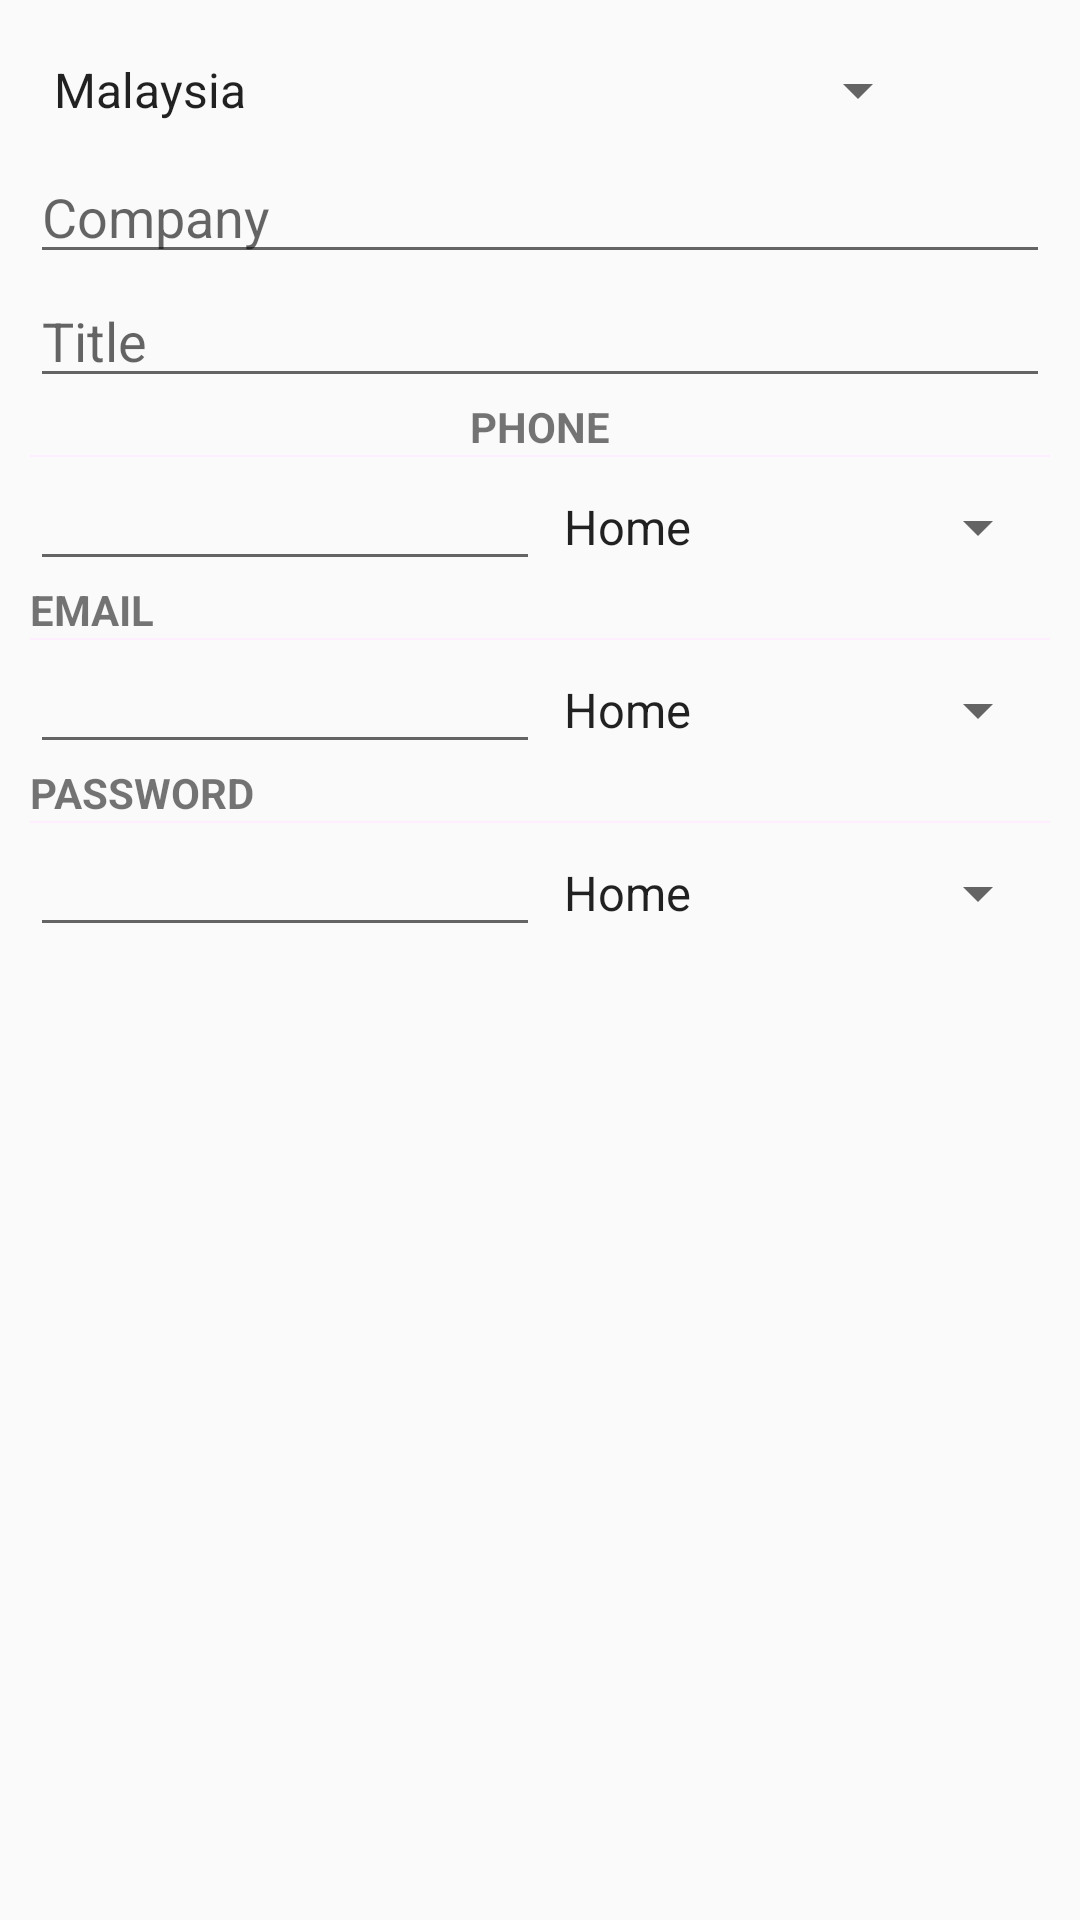

Android layout source for this screen:
<!-- AndroidManifest.xml: application theme AppTheme -->
<!-- res/layout/linear_layout.xml -->
<?xml version="1.0" encoding="utf-8"?>
<LinearLayout xmlns:android="http://schemas.android.com/apk/res/android"
    xmlns:sokchea="http://schemas.android.com/apk/res-auto"
    xmlns:tools="http://schemas.android.com/tools"
    android:layout_width="match_parent"
    android:layout_height="match_parent"
    android:gravity="center_horizontal"
    android:padding="10dp"

    android:orientation="vertical">

    <LinearLayout
        android:layout_width="match_parent"
        android:layout_height="wrap_content"
        android:orientation="horizontal">

        <Spinner
            android:layout_width="0dp"
            android:layout_weight="1"
            android:layout_height="40dp"
            android:entries="@array/country_arrays" />
        <ImageView
            android:layout_width="40dp"
            android:layout_height="40dp"
            android:src="@mipmap/ic_launcher"/>
    </LinearLayout>

    <EditText
        android:layout_width="match_parent"
        android:layout_height="wrap_content"
        android:hint="Company"/>
    <EditText
        android:layout_width="match_parent"
        android:layout_height="wrap_content"
        android:hint="Title"/>
    <TextView
        android:layout_width="match_parent"
        android:layout_height="wrap_content"
        android:text="Phone"
        android:gravity="center"
        android:layout_gravity="start"
        android:textStyle="bold"
        android:textAllCaps="true"/>
    <View
        android:layout_width="match_parent"
        android:layout_height="0.5dp"
        android:background="#fef"/>
    <LinearLayout
        android:layout_width="match_parent"
        android:layout_height="wrap_content"
        android:weightSum="2"
        android:orientation="horizontal">
        <EditText
            android:layout_width="0dp"
            android:layout_weight="1"
            android:inputType="phone"
            android:layout_height="wrap_content" />
        <Spinner

            android:layout_height="40dp"
            android:layout_width="0dp"
            android:layout_weight="1"
            android:entries="@array/mobile" />
    </LinearLayout>
    <TextView
        android:layout_width="wrap_content"
        android:layout_height="wrap_content"
        android:text="Email"
        android:textStyle="bold"
        android:layout_gravity="start"
        android:textAllCaps="true"/>
    <View
        android:layout_width="match_parent"
        android:layout_height="0.5dp"
        android:background="#fef"/>
    <LinearLayout
        android:layout_width="match_parent"
        android:layout_height="wrap_content"
        android:weightSum="2"
        android:orientation="horizontal">
        <EditText
            android:layout_width="0dp"
            android:layout_weight="1"
            android:inputType="textEmailAddress"
            android:layout_height="wrap_content" />
        <Spinner

            android:layout_height="40dp"
            android:layout_width="0dp"
            android:layout_weight="1"
            android:entries="@array/mobile" />
    </LinearLayout>
    <TextView
        android:layout_width="wrap_content"
        android:layout_height="wrap_content"
        android:text="Password"
        android:layout_gravity="start"
        android:textStyle="bold"
        android:textAllCaps="true"/>
    <View
        android:layout_width="match_parent"
        android:layout_height="0.5dp"
        android:background="#fef"/>
    <LinearLayout
        android:layout_width="match_parent"
        android:layout_height="wrap_content"
        android:weightSum="2"
        android:orientation="horizontal">
        <EditText
            android:layout_width="0dp"
            android:layout_weight="1"
            android:inputType="textWebPassword"
            android:layout_height="wrap_content" />
        <Spinner

            android:layout_height="40dp"
            android:layout_width="0dp"
            android:layout_weight="1"
            android:entries="@array/mobile" />
    </LinearLayout>
    


</LinearLayout>
<!-- resources referenced by this layout -->
<resources>
  <string-array name="country_arrays">
          <item>Malaysia</item>
          <item>United States</item>
          <item>Indonesia</item>
          <item>France</item>
          <item>Italy</item>
          <item>Singapore</item>
          <item>New Zealand</item>
          <item>India</item>
      </string-array>
  <string-array name="mobile">
          <item>Home</item>
          <item>Mobile</item>
      </string-array>
  <style name="AppTheme" parent="Theme.AppCompat.DayNight">
          
          <item name="colorPrimary">@color/colorPrimary</item>
          <item name="colorPrimaryDark">@color/colorPrimaryDark</item>
          <item name="colorAccent">@color/colorAccent</item>
      </style>
  <!-- not gathered from this repository: default colours our renderer supplied (Android Studio template values) -->
  <color name="colorPrimary">#FF6200EE</color>
  <color name="colorPrimaryDark">#FF3700B3</color>
  <color name="colorAccent">#FF03DAC5</color>
</resources>
